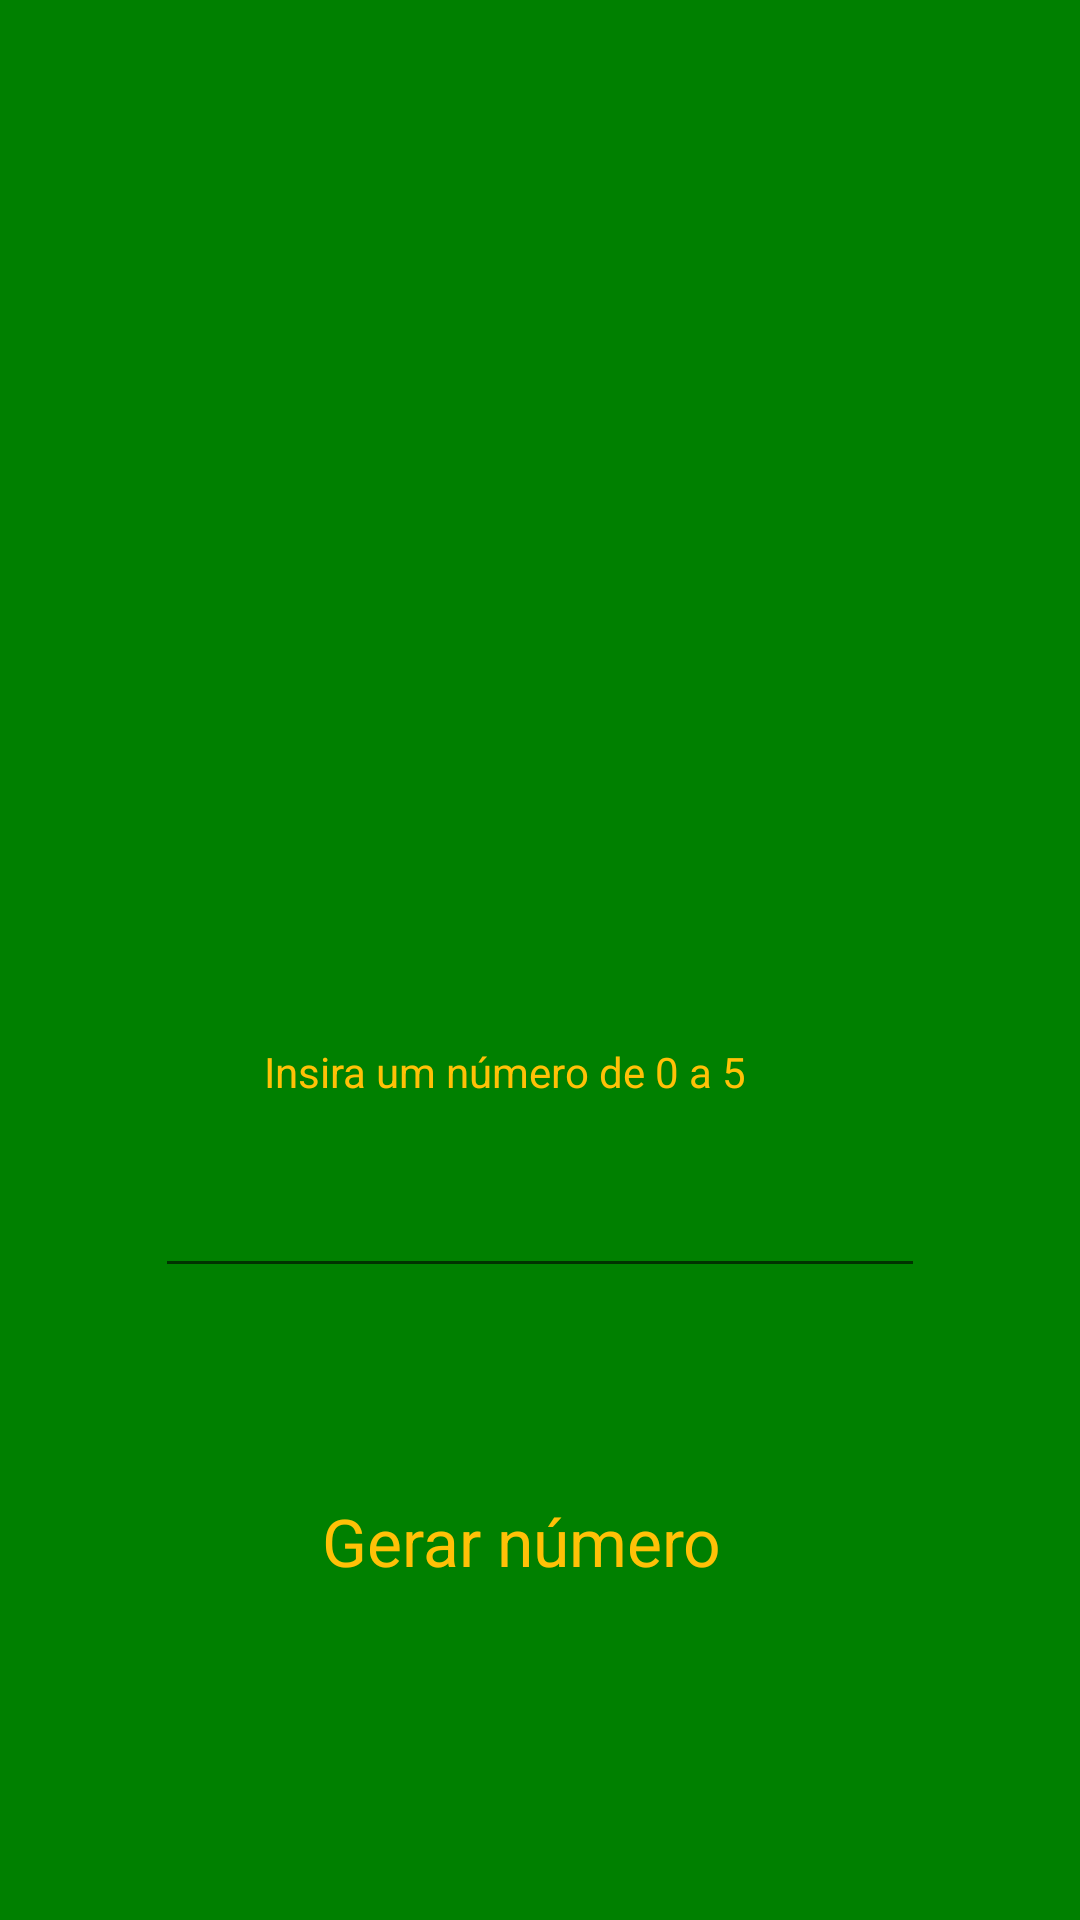

Write the Android layout XML for this screen, with the resource values it uses.
<!-- AndroidManifest.xml: application theme Theme.AppCompat.DayNight.NoActionBar -->
<!-- res/layout/activity_mini_game.xml -->
<?xml version="1.0" encoding="utf-8"?>

<androidx.constraintlayout.widget.ConstraintLayout xmlns:android="http://schemas.android.com/apk/res/android"
    xmlns:app="http://schemas.android.com/apk/res-auto"
    xmlns:tools="http://schemas.android.com/tools"
    android:layout_width="match_parent"
    android:layout_height="match_parent"
    android:background="@color/green"
    tools:context=".MiniGame">

    <TextView
        android:id="@+id/tv_genNumber"
        android:layout_width="176dp"
        android:layout_height="93dp"
        android:textAppearance="@style/TextAppearance.AppCompat.Large"
        android:textColor="#FFC107"
        android:textSize="30sp"
        android:textStyle="bold"
        app:layout_constraintBottom_toBottomOf="parent"
        app:layout_constraintEnd_toEndOf="parent"
        app:layout_constraintHorizontal_bias="0.463"
        app:layout_constraintStart_toStartOf="parent"
        app:layout_constraintTop_toTopOf="parent"
        app:layout_constraintVertical_bias="0.042" />

    <EditText
        android:id="@+id/et_userNumber"
        android:layout_width="wrap_content"
        android:layout_height="wrap_content"
        android:ems="10"
        android:inputType="number"
        android:textAppearance="@style/TextAppearance.AppCompat.Large"
        android:textColor="#FFC107"
        android:textStyle="italic"
        app:layout_constraintBottom_toBottomOf="parent"
        app:layout_constraintEnd_toEndOf="parent"
        app:layout_constraintStart_toStartOf="parent"
        app:layout_constraintTop_toTopOf="parent"
        app:layout_constraintVertical_bias="0.645" />

    <Button
        android:id="@+id/b_genNumber"
        style="@style/Widget.AppCompat.Button.Borderless"
        android:layout_width="wrap_content"
        android:layout_height="wrap_content"
        android:background="@color/green"
        android:text="Gerar número"
        android:textAppearance="@style/TextAppearance.AppCompat.Large"
        android:textColor="#FFC107"
        app:layout_constraintBottom_toBottomOf="parent"
        app:layout_constraintEnd_toEndOf="parent"
        app:layout_constraintHorizontal_bias="0.472"
        app:layout_constraintStart_toStartOf="parent"
        app:layout_constraintTop_toTopOf="parent"
        app:layout_constraintVertical_bias="0.827" />

    <TextView
        android:id="@+id/tv_result"
        android:layout_width="179dp"
        android:layout_height="74dp"
        android:textAppearance="@style/TextAppearance.AppCompat.Large"
        android:textColor="#FFC107"
        android:textStyle="bold|italic"
        app:layout_constraintBottom_toBottomOf="parent"
        app:layout_constraintEnd_toEndOf="parent"
        app:layout_constraintHorizontal_bias="0.469"
        app:layout_constraintStart_toStartOf="parent"
        app:layout_constraintTop_toTopOf="parent"
        app:layout_constraintVertical_bias="0.293" />

    <TextView
        android:id="@+id/textView"
        android:layout_width="wrap_content"
        android:layout_height="wrap_content"
        android:text="Insira um número de 0 a 5"
        android:textColor="#FFC107"
        app:layout_constraintBottom_toBottomOf="parent"
        app:layout_constraintEnd_toEndOf="parent"
        app:layout_constraintHorizontal_bias="0.441"
        app:layout_constraintStart_toStartOf="parent"
        app:layout_constraintTop_toTopOf="parent"
        app:layout_constraintVertical_bias="0.56" />
</androidx.constraintlayout.widget.ConstraintLayout>
<!-- resources referenced by this layout -->
<resources>
  <color name="green">#008000</color>
</resources>
